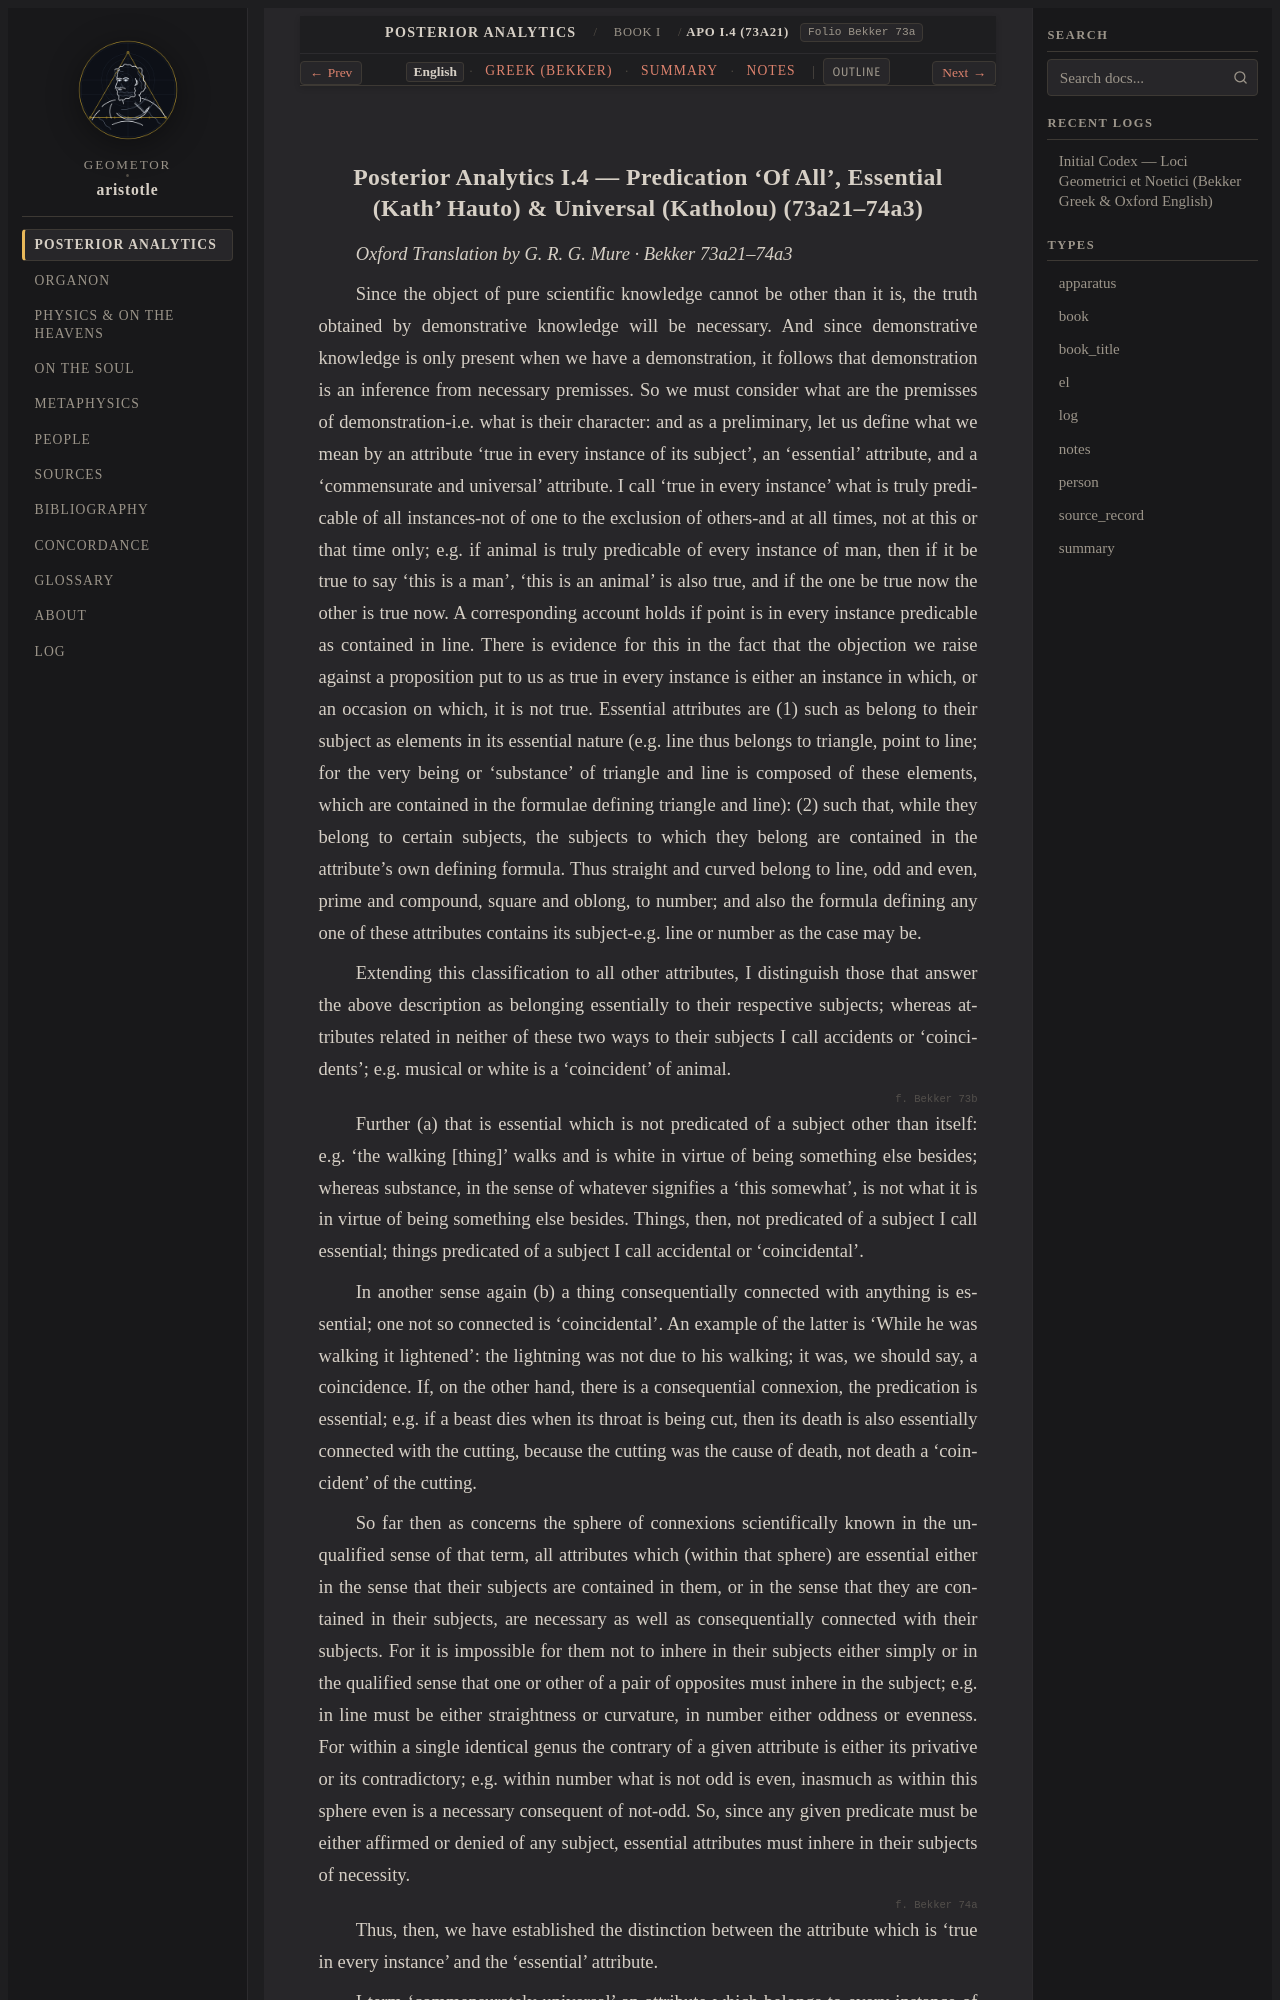

repository: geometor/aristotle · page: analytica_posteriora/book_1/ch_04/index.html · generator: sphinx

:order: 4
:layout: book
:type: book
:title: Predication 'Of All', Essential (Kath' Hauto) & Universal (Katholou)
:canonical_id: APo I.4 (73a21)
:folio: Bekker 73a
:tracks: English: index | Greek: greek | Summary: summary | Notes: notes

.. _liber-1a-apodeixis-en-c4:
